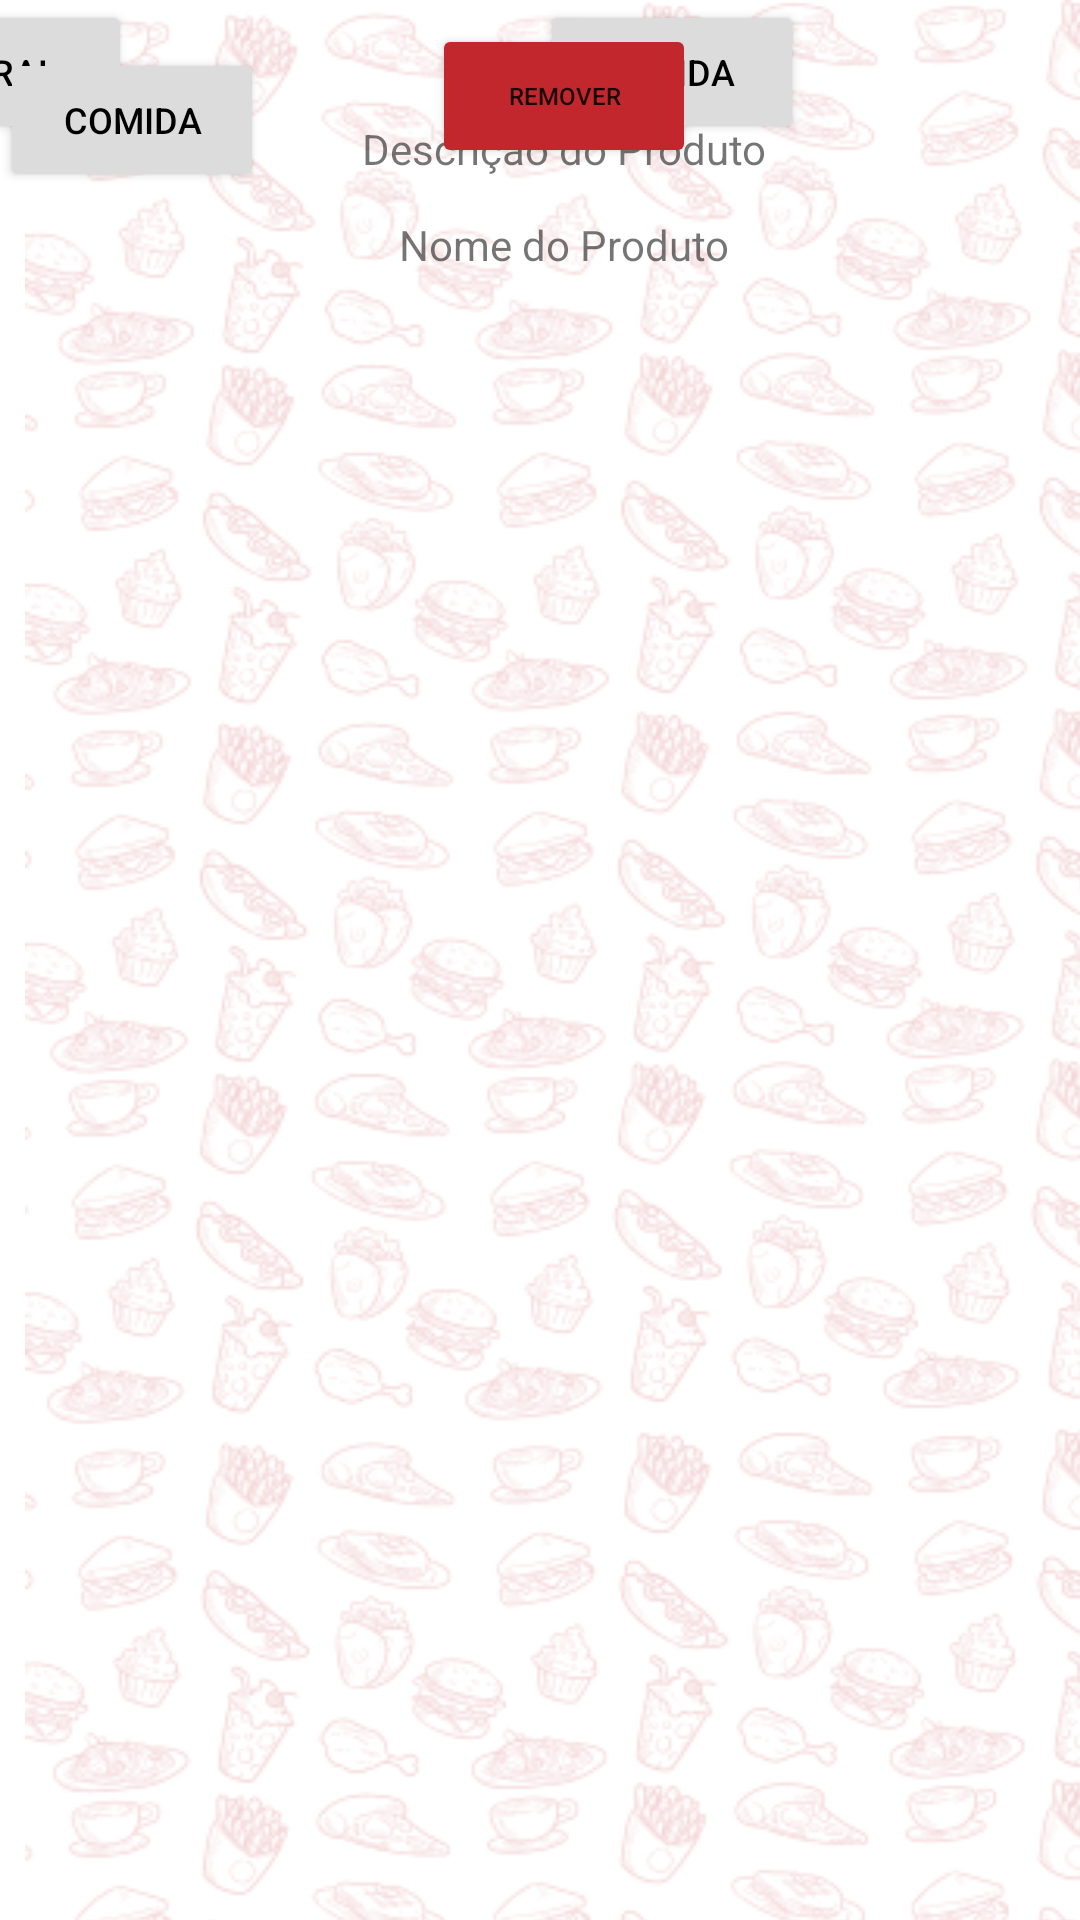

Produce the Android XML layout that renders to this screen, including the resource entries it uses.
<!-- AndroidManifest.xml: application theme Theme.Presto -->
<!-- res/layout/activity_cardapio.xml -->
<?xml version="1.0" encoding="utf-8"?>
<androidx.constraintlayout.widget.ConstraintLayout xmlns:android="http://schemas.android.com/apk/res/android"
    xmlns:app="http://schemas.android.com/apk/res-auto"
    xmlns:tools="http://schemas.android.com/tools"
    android:layout_width="match_parent"
    android:layout_height="match_parent"
    tools:context=".CardapioActivity">

    <ImageView
        android:id="@+id/imageView5"
        android:layout_width="407dp"
        android:layout_height="845dp"
        app:srcCompat="@drawable/prestobackground"
        tools:layout_editor_absoluteX="-9dp"
        tools:layout_editor_absoluteY="0dp" />

    <ImageView
        android:id="@+id/imageView6"
        android:layout_width="wrap_content"
        android:layout_height="wrap_content"
        android:layout_marginStart="16dp"
        android:layout_marginLeft="16dp"
        android:layout_marginTop="16dp"
        app:layout_constraintStart_toStartOf="parent"
        app:layout_constraintTop_toBottomOf="@+id/cardapioGeral"
        tools:srcCompat="@tools:sample/avatars" />

    <TextView
        android:id="@+id/textView"
        android:layout_width="wrap_content"
        android:layout_height="wrap_content"
        android:layout_marginStart="16dp"
        android:layout_marginLeft="16dp"
        android:layout_marginTop="8dp"
        android:layout_marginEnd="16dp"
        android:layout_marginRight="16dp"
        android:text="Nome do Produto"
        app:layout_constraintEnd_toEndOf="parent"
        app:layout_constraintStart_toEndOf="@+id/imageView6"
        app:layout_constraintTop_toTopOf="@+id/imageView6" />

    <Button
        android:id="@+id/cardapioGeral"
        android:layout_width="wrap_content"
        android:layout_height="wrap_content"
        android:layout_marginStart="16dp"
        android:layout_marginLeft="16dp"
        android:layout_marginEnd="16dp"
        android:layout_marginRight="16dp"
        android:text="Geral"
        android:textColor="#000000"
        android:textSize="12sp"
        app:backgroundTint="#DCDCDC"
        app:layout_constraintEnd_toStartOf="@+id/cardapioComida"
        app:layout_constraintStart_toStartOf="parent"
        tools:layout_editor_absoluteY="16dp" />

    <Button
        android:id="@+id/cardapioComida"
        android:layout_width="wrap_content"
        android:layout_height="wrap_content"
        android:layout_marginTop="16dp"
        android:text="Comida"
        android:textColor="#000000"
        android:textSize="12sp"
        app:backgroundTint="#DCDCDC"
        app:layout_constraintTop_toTopOf="@+id/imageView5"
        tools:layout_editor_absoluteX="144dp" />

    <Button
        android:id="@+id/cardapioBebida"
        android:layout_width="wrap_content"
        android:layout_height="wrap_content"
        android:layout_marginStart="16dp"
        android:layout_marginLeft="16dp"
        android:layout_marginEnd="16dp"
        android:layout_marginRight="16dp"
        android:text="Bebida"
        android:textColor="#000000"
        android:textSize="12sp"
        app:backgroundTint="#DCDCDC"
        app:layout_constraintEnd_toEndOf="parent"
        app:layout_constraintStart_toEndOf="@+id/cardapioComida"
        tools:layout_editor_absoluteY="16dp" />

    <TextView
        android:id="@+id/textView2"
        android:layout_width="wrap_content"
        android:layout_height="wrap_content"
        android:layout_marginStart="16dp"
        android:layout_marginLeft="16dp"
        android:layout_marginTop="16dp"
        android:layout_marginEnd="16dp"
        android:layout_marginRight="16dp"
        android:layout_marginBottom="16dp"
        android:text="Descrição do Produto"
        app:layout_constraintBottom_toTopOf="@+id/removerProdutoCardapio"
        app:layout_constraintEnd_toEndOf="parent"
        app:layout_constraintStart_toEndOf="@+id/imageView6"
        app:layout_constraintTop_toBottomOf="@+id/textView" />

    <Button
        android:id="@+id/removerProdutoCardapio"
        android:layout_width="wrap_content"
        android:layout_height="wrap_content"
        android:layout_marginStart="16dp"
        android:layout_marginLeft="16dp"
        android:layout_marginEnd="16dp"
        android:layout_marginRight="16dp"
        android:layout_marginBottom="8dp"
        android:text="Remover"
        android:textSize="8sp"
        app:backgroundTint="#C1272D"
        app:layout_constraintBottom_toBottomOf="@+id/imageView6"
        app:layout_constraintEnd_toEndOf="parent"
        app:layout_constraintStart_toEndOf="@+id/imageView6" />
</androidx.constraintlayout.widget.ConstraintLayout>
<!-- resources referenced by this layout -->
<resources>
  <!-- drawable prestobackground: png bitmap (drawable, 359642 bytes) -->
  <style name="Theme.Presto" parent="Theme.MaterialComponents.DayNight.DarkActionBar">
          
          <item name="colorPrimary">@color/purple_500</item>
          <item name="colorPrimaryVariant">@color/purple_700</item>
          <item name="colorOnPrimary">@color/white</item>
          
          <item name="colorSecondary">@color/teal_200</item>
          <item name="colorSecondaryVariant">@color/teal_700</item>
          <item name="colorOnSecondary">@color/black</item>
          
          <item name="android:statusBarColor" tools:targetApi="l">?attr/colorPrimaryVariant</item>
          
      </style>
  <!-- not gathered from this repository: default colours our renderer supplied (Android Studio template values) -->
  <color name="purple_500">#FF6200EE</color>
  <color name="purple_700">#FF3700B3</color>
  <color name="teal_200">#FF03DAC5</color>
  <color name="teal_700">#FF018786</color>
  <color name="black">#FF000000</color>
  <color name="white">#FFFFFFFF</color>
</resources>
